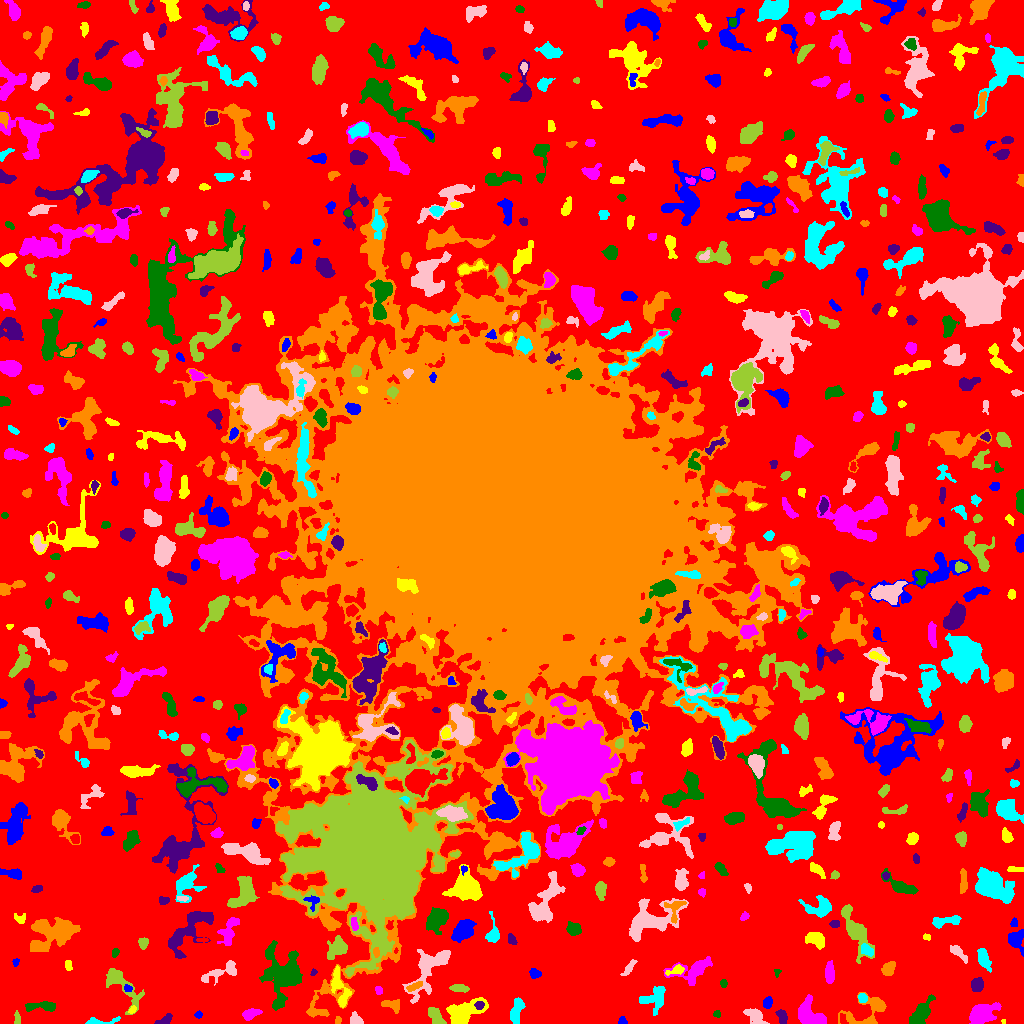

Data behind this chart, as committed beside it:
ID, X, Y, A, B, theta, total_flux, mu_max, mu_median, mu_mean, R_fwhm, R_e, R10, R90, x_start, x_end, y_start, y_end, area, greylevel
0, 505.4, 521, 314.2, 309.4, 0.3149, 1240978, 11.0, 2.0, 1.835, 59.52, 217.3, 83.29, 350.8, 0, 1023, 0, 1023, 676405, 1.835
1, 622.3, 2.667, 2.131, 1.712, -1.03, 75.0, 2.0, 1.0, 1.23, 3.949, 2.394, 0.9772, 3.613, 618, 627, 0, 7, 61, 6.23
2, 1003, 1.891, 1.266, 0.9981, -1.351, 46.0, 4.0, 2.0, 2.091, 2.257, 1.382, 0.5642, 2.185, 1001, 1005, 0, 4, 22, 7.091
3, 250.3, 9.455, 4.259, 2.261, 0.36, 534.0, 7.0, 3.0, 3.217, 4.406, 3.742, 1.493, 6.155, 242, 262, 3, 15, 166, 7.217
4, 920.9, 10.11, 7.215, 3.083, 0.9176, 1832, 13.0, 4.0, 4.872, 6.077, 5.47, 2.111, 8.992, 909, 935, 0, 29, 376, 8.872
5, 163.5, 2.184, 3.632, 1.668, 0.4414, 207.0, 6.0, 1.0, 1.754, 3.29, 2.585, 0.9772, 4.442, 154, 172, 0, 10, 118, 6.754
6, 338, 3.432, 1.979, 1.463, 1.527, 139.0, 5.0, 3.0, 2.896, 3.09, 2.185, 0.7979, 3.338, 335, 341, 0, 7, 48, 6.896
7, 97.43, 1.394, 8.326, 1.455, 0.07499, 799.0, 24.0, 3.0, 5.587, 2.585, 2.764, 0.9772, 5.528, 85, 120, 0, 7, 143, 10.59
8, 356.3, 3.279, 3.347, 2.297, -0.6131, 501.0, 9.0, 4.0, 4.04, 4.029, 3.241, 1.382, 5.232, 350, 363, 0, 12, 124, 8.04
9, 16.88, 5.669, 3.687, 1.364, -1.527, 145.0, 5.0, 2.0, 1.933, 2.821, 2.585, 0.9772, 4.222, 14, 20, 0, 13, 75, 6.933
10, 731.8, 7.112, 4.492, 2.685, 1.453, 526.0, 6.0, 3.0, 2.798, 5.585, 4.146, 1.596, 6.457, 725, 738, 0, 17, 188, 6.798
11, 198.2, 8.69, 1.36, 1.331, -0.4295, 42.0, 3.0, 1.0, 0.8077, 1.784, 1.596, 0.5642, 2.706, 194, 202, 5, 13, 52, 5.808
12, 132.3, 13.69, 2.249, 1.489, 0.8391, 113.0, 4.0, 2.0, 2.132, 3.523, 2.394, 0.9772, 3.523, 128, 136, 10, 18, 53, 8.132
13, 807.5, 9.894, 7.19, 5.35, -0.733, 2615, 15.0, 4.0, 5.459, 5.944, 6.283, 2.394, 10.75, 798, 826, 0, 29, 479, 8.459
14, 716.9, 9.613, 1.741, 1.653, -1, 119.0, 4.0, 2.0, 2.333, 3.141, 2.111, 0.7979, 3.385, 713, 720, 6, 13, 51, 7.333
15, 781.7, 6.5, 3.734, 2.16, -1.284, 394.0, 7.0, 3.0, 3.031, 4.146, 3.523, 1.382, 5.499, 775, 787, 0, 14, 130, 7.031
16, 866.9, 10.91, 13.32, 7.422, 0.4564, 1421, 9.0, 2.0, 2.803, 5.202, 6.58, 2.394, 10.87, 838, 886, 0, 31, 507, 6.803
17, 516.2, 11.97, 6.816, 2.715, 1.303, 1162, 9.0, 4.0, 4.557, 5.917, 5.202, 2.034, 8.019, 510, 525, 0, 26, 255, 7.557
18, 755, 7.596, 5.473, 2.896, -0.6616, 612.0, 6.0, 2.0, 2.582, 5.809, 4.514, 1.784, 7.378, 743, 769, 0, 15, 237, 6.582
19, 436.3, 5.6, 5.695, 2.505, -0.9368, 522.0, 9.0, 2.0, 2.498, 3.09, 3.868, 1.382, 6.507, 428, 446, 0, 16, 209, 7.498
20, 679.7, 22.7, 4.838, 3.345, -0.8087, 1365, 10.0, 5.0, 5.332, 7.159, 5.232, 2.111, 7.899, 671, 689, 15, 34, 256, 8.332
21, 767.3, 21.01, 2.843, 1.756, 1.355, 202.0, 5.0, 2.0, 1.961, 3.523, 2.877, 1.128, 4.37, 763, 772, 15, 27, 103, 6.961
22, 464.2, 10.93, 9.903, 4.831, 0.4701, 2717, 10.0, 4.0, 4.551, 9.624, 7.527, 3.09, 11.66, 446, 488, 0, 26, 597, 8.551
23, 981.4, 9.567, 6.118, 4.03, 0.38, 5076, 33.0, 7.0, 10.47, 6.206, 5.781, 2.257, 9.95, 969, 1001, 0, 21, 485, 13.47
24, 41.92, 17.26, 8.965, 2.039, 0.0007123, 802.0, 10.0, 3.0, 3.457, 4.652, 4.514, 1.693, 7.334, 25, 55, 12, 22, 232, 7.457
25, 479.3, 18.22, 2.042, 1.838, -0.007893, 98.0, 3.0, 1.0, 1.307, 3.192, 2.459, 0.9772, 3.868, 474, 484, 14, 22, 75, 12.31
26, 392.5, 18.08, 5.116, 2.789, -0.2994, 427.0, 5.0, 2.0, 2.512, 4.886, 4.297, 1.596, 6.58, 381, 399, 10, 24, 170, 8.512
27, 862.1, 25.71, 2.038, 1.996, -1.152, 221.0, 6.0, 2.0, 2.663, 3.478, 2.523, 0.9772, 4.068, 858, 867, 21, 30, 83, 9.663
28, 428.5, 54.52, 15.77, 6.728, 0.973, 2725, 10.0, 3.0, 3.467, 7.899, 8.686, 3.241, 13.84, 402, 450, 20, 74, 786, 8.467
29, 459.1, 35.35, 4.176, 1.776, -0.06187, 206.0, 4.0, 1.0, 1.526, 4.514, 3.385, 1.262, 5.382, 449, 469, 31, 39, 135, 6.526
30, 575.9, 39.94, 9.656, 3.206, -0.4807, 720.0, 5.0, 2.0, 2.33, 5.382, 5.642, 2.111, 8.813, 558, 588, 29, 54, 309, 6.33
31, 127.7, 35.04, 2.086, 1.676, -0.9686, 78.0, 3.0, 2.0, 1.368, 3.038, 2.394, 0.7979, 3.523, 124, 132, 32, 39, 57, 9.368
32, 339, 36.52, 11.06, 3.468, -1.315, 803.0, 7.0, 2.0, 2.268, 4.886, 5.499, 2.111, 8.903, 331, 351, 16, 58, 354, 8.268
33, 378.6, 33.01, 2.133, 1.725, -1.367, 130.0, 4.0, 2.0, 2.131, 3.656, 2.523, 0.9772, 3.7, 375, 382, 29, 37, 61, 8.131
34, 723.5, 40.23, 1.624, 1.58, 0.0, 62.0, 3.0, 1.0, 1.088, 2.394, 2.034, 0.7979, 3.241, 720, 727, 36, 44, 57, 6.088
35, 977.1, 38.42, 3.147, 2.574, 1.296, 477.0, 7.0, 3.0, 2.909, 4.549, 3.7, 1.493, 5.698, 971, 983, 32, 46, 164, 7.909
36, 414.2, 36.92, 4.254, 1.283, 0.4719, 136.0, 4.0, 1.0, 1.248, 3.785, 2.932, 0.9772, 4.549, 406, 422, 32, 42, 109, 11.25
37, 654.9, 25.28, 7.201, 5.551, 0.8768, 1652, 9.0, 4.0, 4.394, 7.632, 6.383, 2.459, 9.608, 639, 665, 8, 37, 376, 7.394
38, 220, 51.6, 11.56, 3.181, 0.4259, 731.0, 6.0, 2.0, 2.263, 6.129, 5.412, 2.034, 8.777, 201, 236, 38, 63, 323, 6.263
39, 119.6, 40.48, 13.79, 4.897, -0.8734, 1263, 8.0, 2.0, 2.476, 5.971, 6.232, 2.257, 10.97, 106, 144, 9, 55, 510, 6.476
40, 162.1, 49.61, 5.688, 3.931, 0.944, 3304, 27.0, 4.0, 7.075, 5.14, 5.323, 2.034, 9.288, 148, 171, 32, 64, 467, 12.07
41, 534.6, 50.03, 2.705, 2.135, -0.3627, 323.0, 7.0, 3.0, 3.136, 3.478, 2.985, 1.128, 4.886, 529, 541, 45, 55, 103, 7.136
42, 676.5, 53.26, 4.418, 1.943, 0.2791, 244.0, 6.0, 2.0, 1.968, 3.385, 3.141, 1.128, 5.293, 665, 684, 48, 59, 124, 8.968
43, 693.3, 54.01, 12.22, 5.252, 0.3079, 1157, 7.0, 2.0, 2.309, 4.82, 6.84, 2.459, 10.85, 663, 712, 38, 67, 501, 6.309
44, 777.2, 50.84, 2.125, 1.483, 1.403, 88.0, 5.0, 2.0, 1.913, 2.111, 1.954, 0.5642, 3.29, 774, 781, 46, 54, 46, 5.913
45, 313.4, 51.26, 1.813, 1.404, 1.253, 87.0, 4.0, 2.0, 2.175, 2.932, 1.954, 0.7979, 3.038, 310, 317, 48, 55, 40, 7.175
46, 888.8, 55.28, 3.624, 2.399, 1.052, 352.0, 5.0, 2.0, 2.108, 4.478, 3.7, 1.493, 5.781, 881, 895, 48, 62, 167, 7.108
47, 983.5, 65, 5.499, 2.436, -1.208, 551.0, 6.0, 2.0, 2.46, 5.202, 4.37, 1.693, 7.247, 977, 991, 51, 75, 224, 6.46
48, 629.2, 55.89, 5.351, 1.631, 0.936, 275.0, 5.0, 2.0, 2.273, 3.868, 3.568, 1.382, 5.412, 620, 637, 48, 64, 121, 6.273
49, 371.2, 171.4, 27.39, 26.34, 1.388, 462324, 251.0, 11.0, 26.72, 10.93, 26.59, 8.311, 55.62, 276, 473, 47, 284, 17300, 30.72
50, 483.5, 59.72, 8.609, 4.031, -0.03474, 1444, 7.0, 3.0, 2.983, 7.506, 6.747, 2.523, 10.56, 463, 500, 49, 73, 484, 6.983
51, 15.68, 61.11, 1.95, 1.436, 1.385, 85.0, 4.0, 2.0, 1.735, 2.932, 2.034, 0.7979, 3.29, 12, 19, 57, 65, 49, 6.735
52, 68.21, 57.92, 2.765, 1.656, -1.503, 241.0, 6.0, 3.0, 3.301, 3.949, 2.821, 1.128, 4.222, 65, 72, 53, 63, 73, 7.301
53, 829.7, 50.38, 5.466, 2.147, -1.56, 521.0, 5.0, 3.0, 2.728, 5.836, 4.478, 1.784, 6.817, 825, 834, 40, 63, 191, 6.728
54, 115, 70.72, 2.221, 1.679, 1.075, 127.0, 4.0, 2.0, 2.048, 3.613, 2.459, 0.9772, 3.909, 112, 119, 66, 75, 62, 7.048
55, 188.2, 93.25, 16.06, 5.942, 0.8548, 2972, 10.0, 3.0, 3.734, 9.062, 8.795, 3.241, 13.89, 168, 213, 65, 112, 796, 7.734
56, 376.1, 71.06, 2.142, 1.561, -1.345, 108.0, 4.0, 2.0, 1.742, 3.338, 2.257, 0.7979, 3.656, 373, 379, 66, 76, 62, 14.74
57, 867.4, 72.87, 3.375, 2.053, -0.5687, 307.0, 6.0, 2.0, 2.38, 3.949, 3.141, 1.262, 5.171, 861, 873, 67, 80, 129, 10.38
58, 957, 72.51, 5.266, 1.796, -0.7322, 198.0, 4.0, 1.0, 1.222, 4.222, 2.932, 1.128, 4.853, 950, 967, 60, 78, 162, 6.222
59, 337.9, 75.99, 5.049, 3.835, 0.8868, 1251, 12.0, 2.0, 3.826, 5.14, 4.652, 1.871, 8.368, 327, 347, 64, 88, 327, 8.826
... 660 more rows
